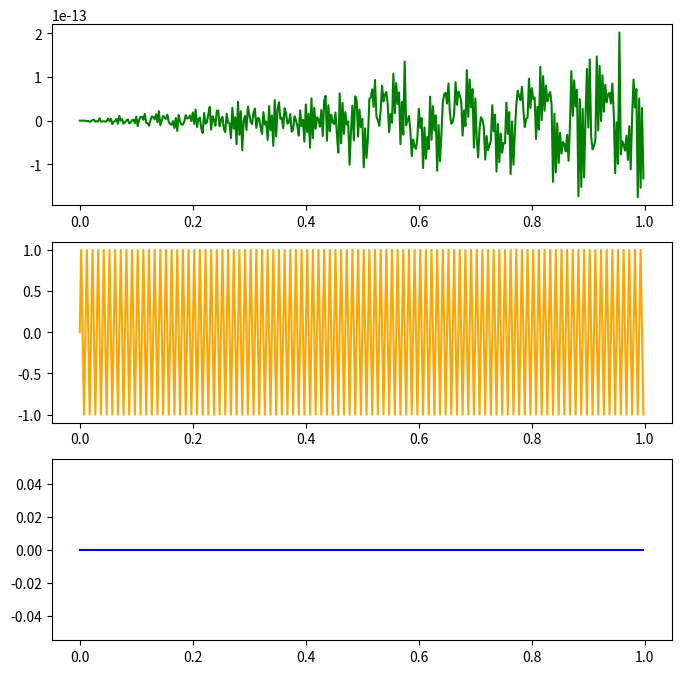

This chart was generated by the following Python code:
import numpy as np
import matplotlib.pyplot as plt

fs = 400

x = lambda t: np.sin(fs * np.pi * t)
y = lambda t: np.sin(fs *np.pi * t / 2)
z = lambda t: np.sin(0 * t)

vals = np.linspace(0, 1, fs, endpoint = False)
x_vals = x(vals)
y_vals = y(vals)
z_vals = z(vals)

fig, axs = plt.subplots(3, figsize = (8, 8))
axs[0].plot(vals, x_vals, color = 'green')
axs[1].plot(vals, y_vals, color = 'orange')
axs[2].plot(vals, z_vals, color = 'blue')
plt.savefig("Ex6.pdf")
plt.show()

#teoretic, primul semnal e sin(400pi * n/400)=sin(n*pi)=0
#totusi pe grafic se vad mici oscilatii, mai mici decat 1e-13 -> erori de calcul ale calculatorului din cauza
#modului in care se efectueaza calcului si aprox lui pi
#la al doilea semnal e sin(n*pi/2) care ia valoei egale cu 0, 1 sau -1 in functie de restul mod 4 al lui n
#ultimul semnal e constant egal cu 0
